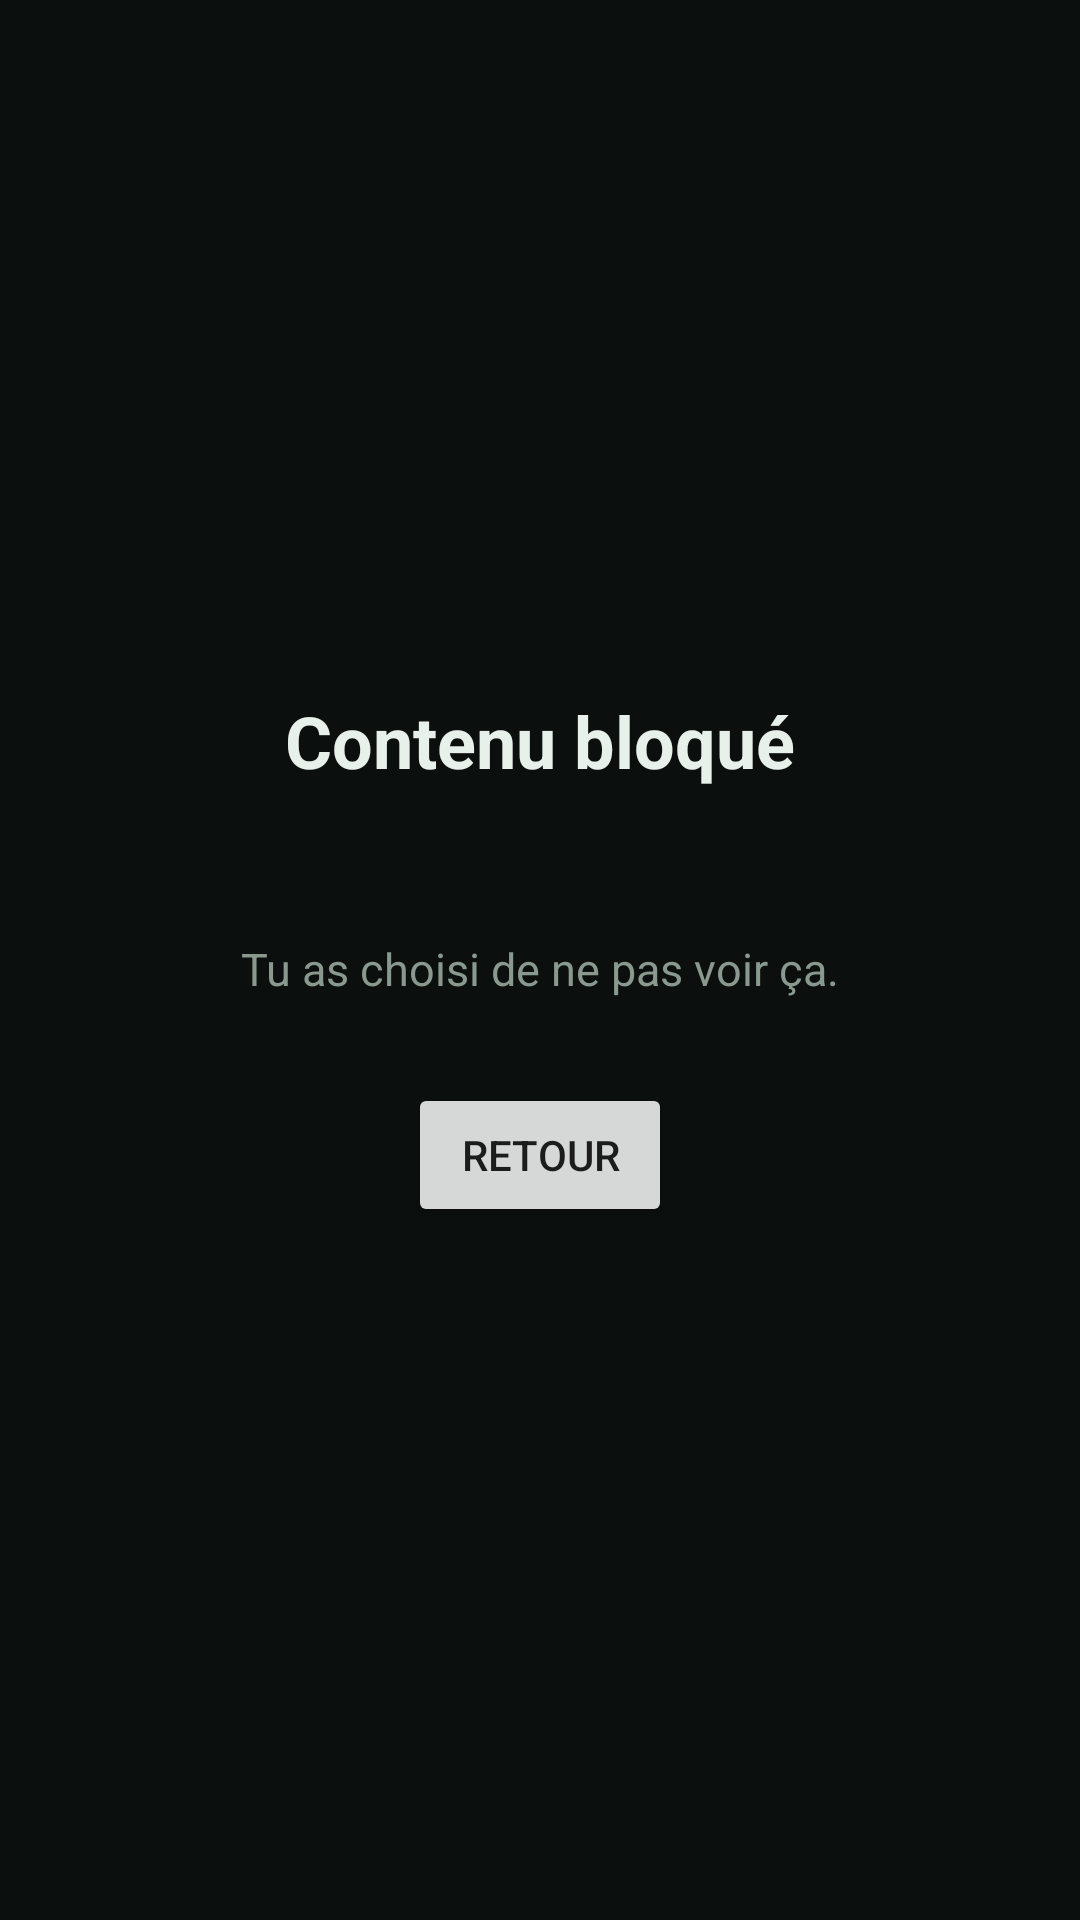

Android layout source for this screen:
<!-- AndroidManifest.xml: application theme Theme.NoDoomScroll -->
<!-- res/layout/overlay_blocking.xml -->
<?xml version="1.0" encoding="utf-8"?>
<FrameLayout xmlns:android="http://schemas.android.com/apk/res/android"
    xmlns:tools="http://schemas.android.com/tools"
    android:layout_width="match_parent"
    android:layout_height="match_parent"
    android:background="#FF0B0F0D"
    android:clickable="true"
    android:focusable="false">

    <LinearLayout
        android:layout_width="wrap_content"
        android:layout_height="wrap_content"
        android:layout_gravity="center"
        android:gravity="center"
        android:orientation="vertical"
        android:padding="32dp">

        <TextView
            android:layout_width="wrap_content"
            android:layout_height="wrap_content"
            android:text="@string/overlay_title"
            android:textColor="#E8F0EB"
            android:textSize="24sp"
            android:textStyle="bold" />

        <TextView
            android:id="@+id/overlay_section"
            android:layout_width="wrap_content"
            android:layout_height="wrap_content"
            android:layout_marginTop="8dp"
            android:textColor="#9CC4AC"
            android:textSize="16sp"
            tools:ignore="HardcodedText" />

        <TextView
            android:layout_width="wrap_content"
            android:layout_height="wrap_content"
            android:layout_marginTop="20dp"
            android:text="@string/overlay_message"
            android:textColor="#8A9890"
            android:textSize="15sp" />

        <Button
            android:id="@+id/overlay_back"
            android:layout_width="wrap_content"
            android:layout_height="wrap_content"
            android:layout_marginTop="28dp"
            android:text="@string/overlay_back" />
    </LinearLayout>
</FrameLayout>
<!-- resources referenced by this layout -->
<resources>
  <string name="overlay_back">Retour</string>
  <string name="overlay_message">Tu as choisi de ne pas voir ça.</string>
  <string name="overlay_title">Contenu bloqué</string>
  <style name="Theme.NoDoomScroll" parent="android:Theme.Material.Light.NoActionBar" />
</resources>
